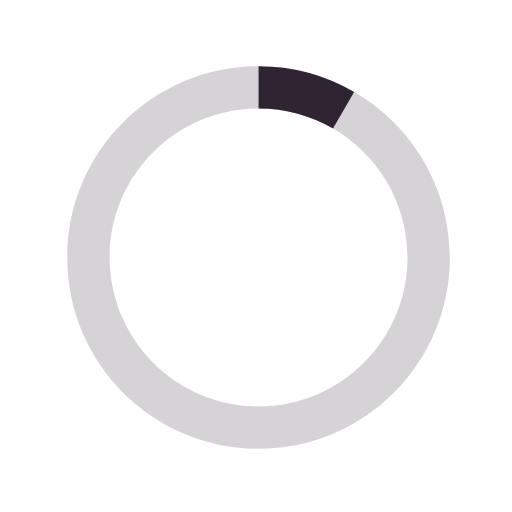
t = 0.00 s
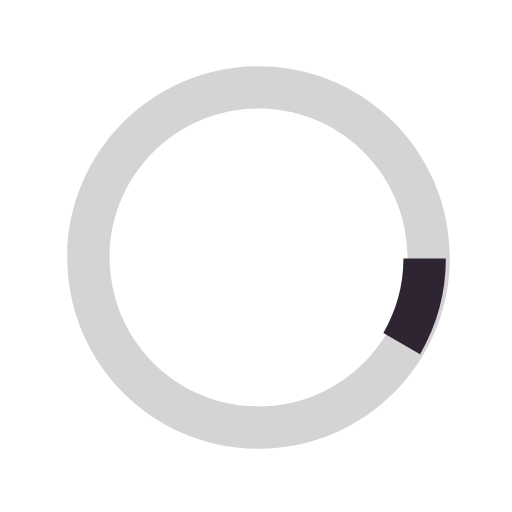
t = 0.13 s
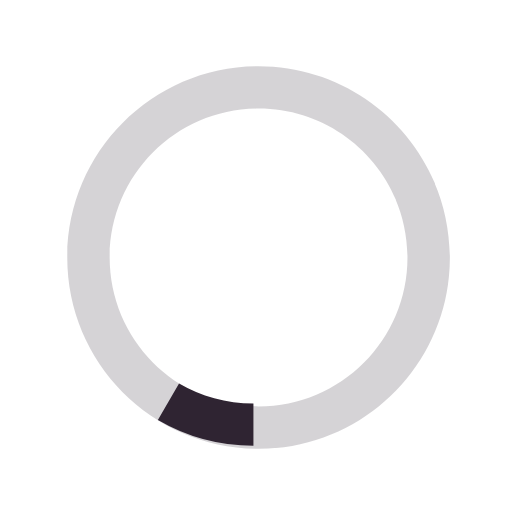
t = 0.25 s
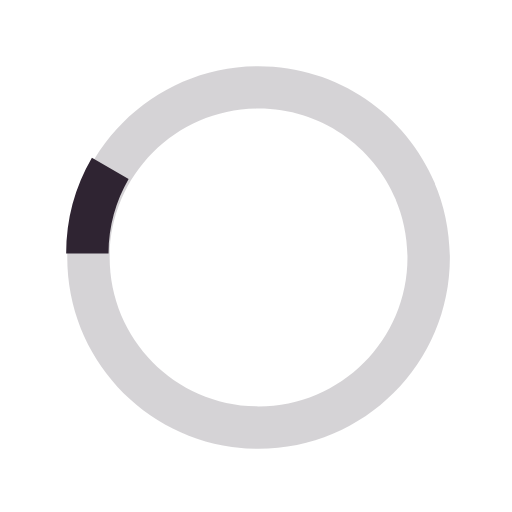
t = 0.38 s

The animated SVG that drew these frames (rendered in a browser with its animation timeline set to each time). Animation: 1 SMIL element (animateTransform=1); one cycle of 0.50 s, repeats indefinitely.

<svg xmlns="http://www.w3.org/2000/svg" width="24" height="24" viewBox="0 0 40 40"><path opacity=".2" fill="#2F2432" d="M20.201 5.169c-8.254 0-14.946 6.692-14.946 14.946 0 8.255 6.692 14.946 14.946 14.946s14.946-6.691 14.946-14.946c-.001-8.254-6.692-14.946-14.946-14.946zm0 26.58c-6.425 0-11.634-5.208-11.634-11.634 0-6.425 5.209-11.634 11.634-11.634 6.425 0 11.633 5.209 11.633 11.634 0 6.426-5.208 11.634-11.633 11.634z"/><path fill="#2F2432" d="M26.013 10.047l1.654-2.866a14.855 14.855 0 00-7.466-2.012v3.312c2.119 0 4.1.576 5.812 1.566z"><animateTransform attributeType="xml" attributeName="transform" type="rotate" from="0 20 20" to="360 20 20" dur="0.5s" repeatCount="indefinite"/></path></svg>